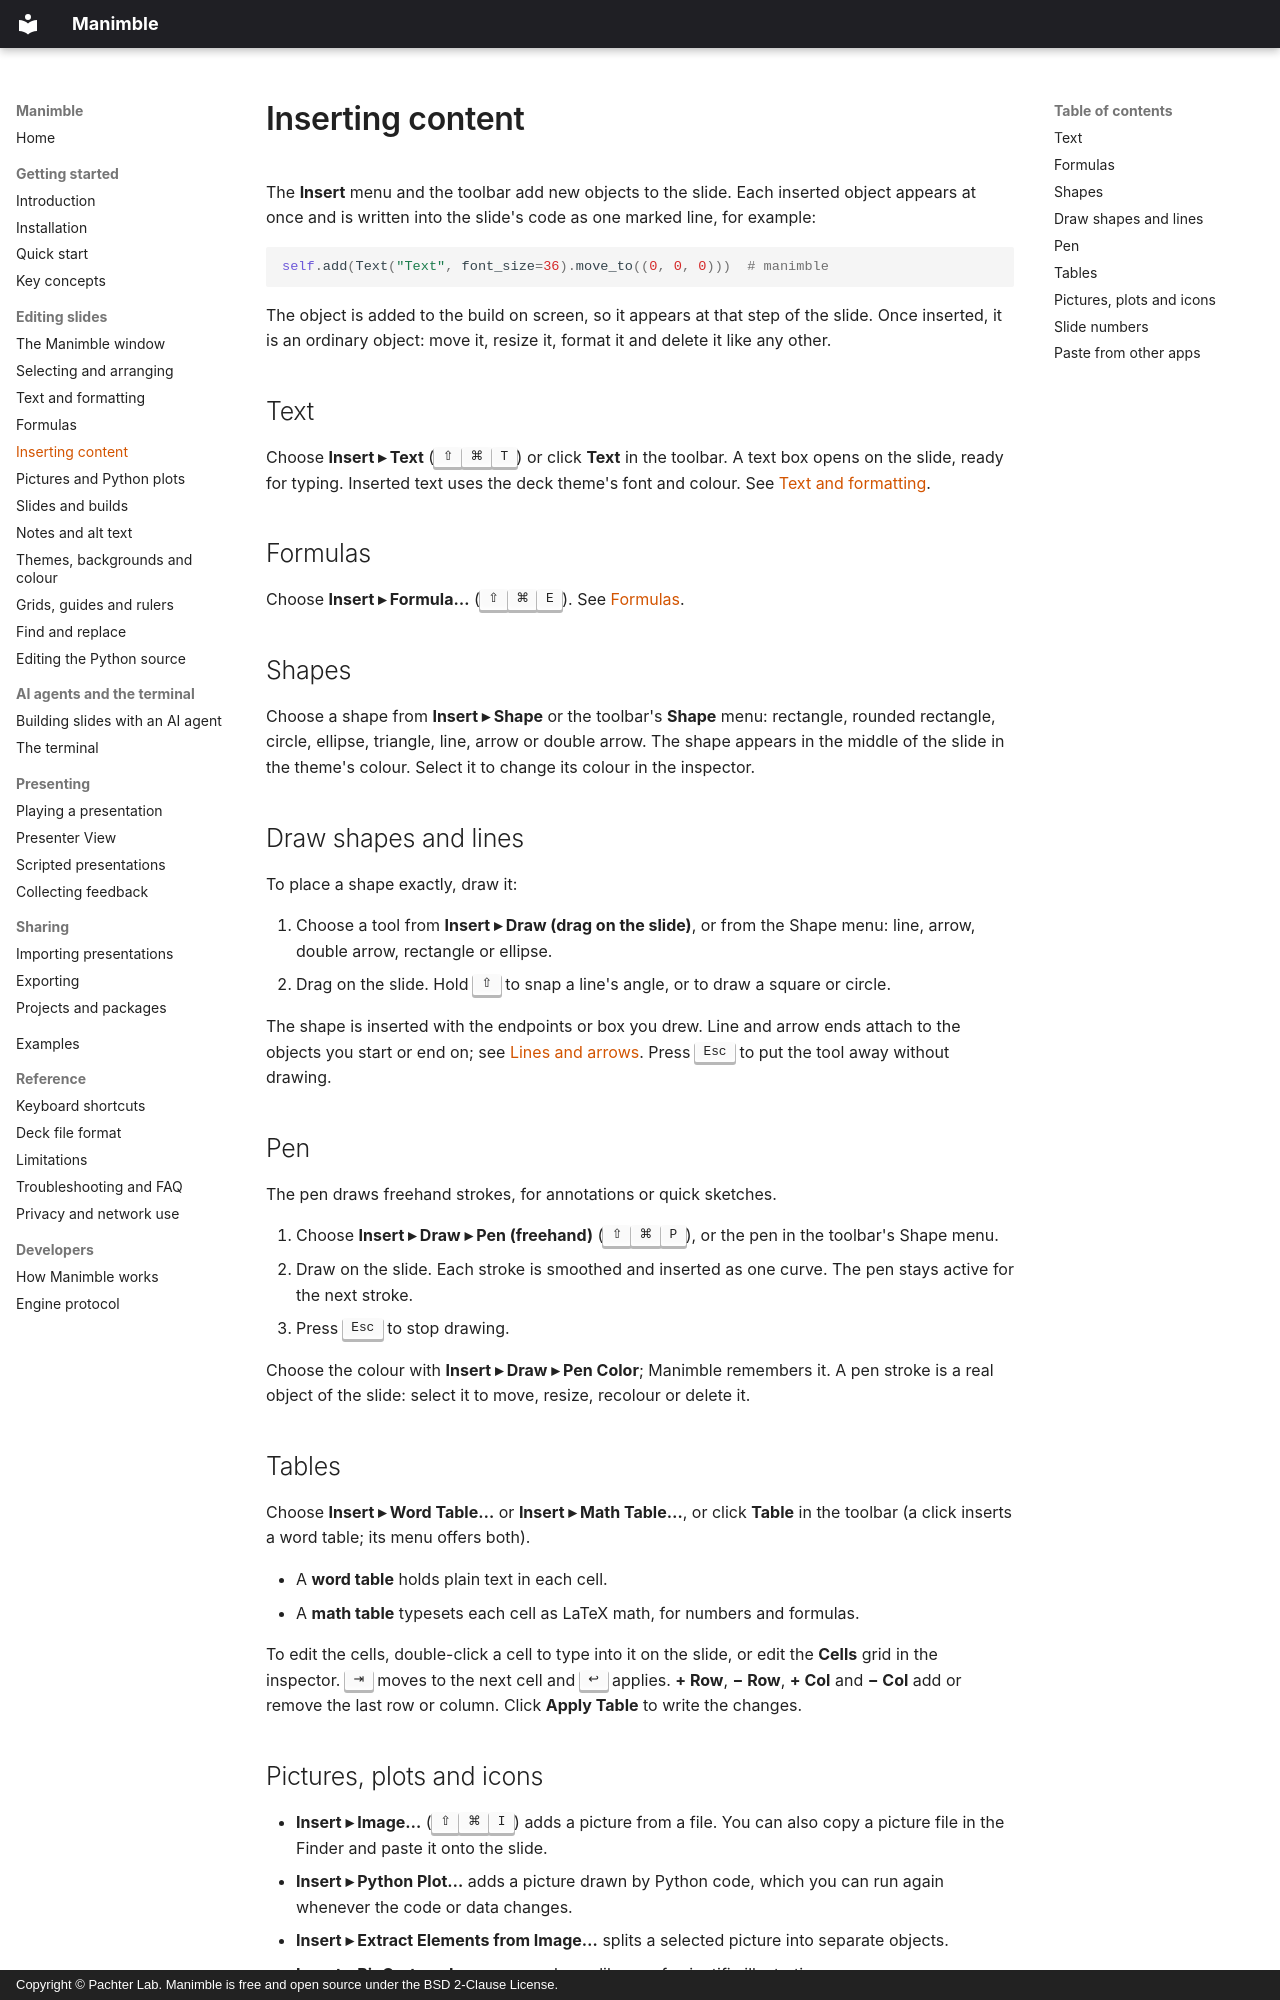

repository: pachterlab/Manimble · page: guide/inserting/index.html · generator: mkdocs · copyright: Copyright © Pachter Lab. Manimble is free and open source under the BSD 2-Clause License.

# Inserting content

The **Insert** menu and the toolbar add new objects to the slide. Each inserted object appears at once and is written
into the slide's code as one marked line, for example:

```python
self.add(Text("Text", font_size=36).move_to((0, 0, 0)))  # manimble
```

The object is added to the build on screen, so it appears at that step of the slide. Once inserted, it is an ordinary
object: move it, resize it, format it and delete it like any other.

## Text

Choose **Insert ▸ Text** (<kbd>⇧</kbd><kbd>⌘</kbd><kbd>T</kbd>) or click **Text** in the toolbar. A text box opens on
the slide, ready for typing. Inserted text uses the deck theme's font and colour. See
[Text and formatting](text.md).

## Formulas

Choose **Insert ▸ Formula…** (<kbd>⇧</kbd><kbd>⌘</kbd><kbd>E</kbd>). See [Formulas](formulas.md).

## Shapes

Choose a shape from **Insert ▸ Shape** or the toolbar's **Shape** menu: rectangle, rounded rectangle, circle,
ellipse, triangle, line, arrow or double arrow. The shape appears in the middle of the slide in the theme's colour.
Select it to change its colour in the inspector.

## Draw shapes and lines

To place a shape exactly, draw it:

1. Choose a tool from **Insert ▸ Draw (drag on the slide)**, or from the Shape menu: line, arrow, double arrow,
   rectangle or ellipse.
2. Drag on the slide. Hold <kbd>⇧</kbd> to snap a line's angle, or to draw a square or circle.

The shape is inserted with the endpoints or box you drew. Line and arrow ends attach to the objects you start or end
on; see [Lines and arrows](arranging.md#lines-and-arrows). Press <kbd>Esc</kbd> to put the tool away without drawing.

## Pen

The pen draws freehand strokes, for annotations or quick sketches.

1. Choose **Insert ▸ Draw ▸ Pen (freehand)** (<kbd>⇧</kbd><kbd>⌘</kbd><kbd>P</kbd>), or the pen in the toolbar's
   Shape menu.
2. Draw on the slide. Each stroke is smoothed and inserted as one curve. The pen stays active for the next stroke.
3. Press <kbd>Esc</kbd> to stop drawing.

Choose the colour with **Insert ▸ Draw ▸ Pen Color**; Manimble remembers it. A pen stroke is a real object of the
slide: select it to move, resize, recolour or delete it.

## Tables

Choose **Insert ▸ Word Table…** or **Insert ▸ Math Table…**, or click **Table** in the toolbar (a click inserts a word
table; its menu offers both).

- A **word table** holds plain text in each cell.
- A **math table** typesets each cell as LaTeX math, for numbers and formulas.

To edit the cells, double-click a cell to type into it on the slide, or edit the **Cells** grid in the inspector.
<kbd>⇥</kbd> moves to the next cell and <kbd>↩</kbd> applies. **+ Row**, **− Row**, **+ Col** and **− Col** add or
remove the last row or column. Click **Apply Table** to write the changes.
